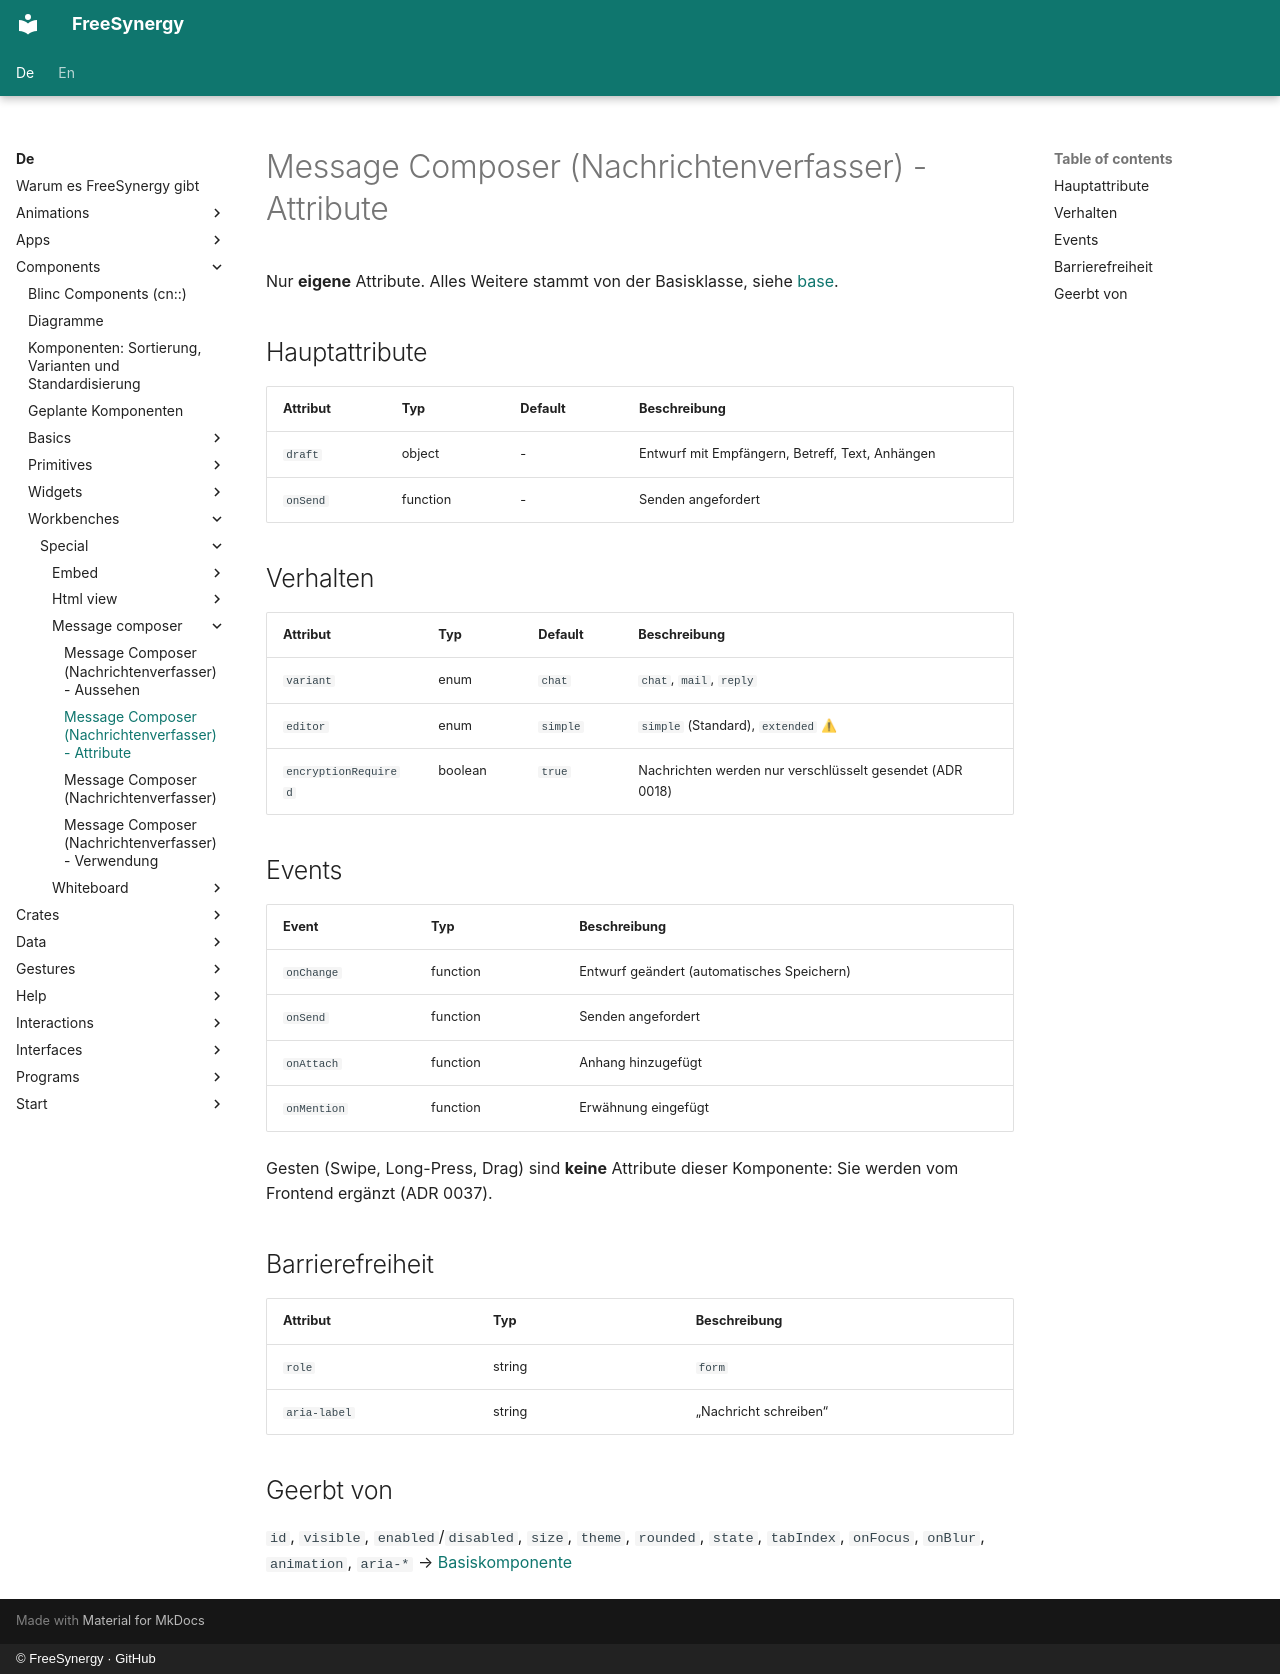

repository: FreeSynergy/fs-documentation · page: de/components/workbenches/special/message-composer/attributes/index.html · generator: mkdocs · copyright: © FreeSynergy · GitHub

# Message Composer (Nachrichtenverfasser) - Attribute

Nur **eigene** Attribute. Alles Weitere stammt von der Basisklasse, siehe
[base](../../../primitives/basics/base.md).

## Hauptattribute

| Attribut | Typ | Default | Beschreibung |
|---|---|---|---|
| `draft` | object | - | Entwurf mit Empfängern, Betreff, Text, Anhängen |
| `onSend` | function | - | Senden angefordert |

## Verhalten

| Attribut | Typ | Default | Beschreibung |
|---|---|---|---|
| `variant` | enum | `chat` | `chat`, `mail`, `reply` |
| `editor` | enum | `simple` | `simple` (Standard), `extended` ⚠ |
| `encryptionRequired` | boolean | `true` | Nachrichten werden nur verschlüsselt gesendet (ADR 0018) |

## Events

| Event | Typ | Beschreibung |
|---|---|---|
| `onChange` | function | Entwurf geändert (automatisches Speichern) |
| `onSend` | function | Senden angefordert |
| `onAttach` | function | Anhang hinzugefügt |
| `onMention` | function | Erwähnung eingefügt |

Gesten (Swipe, Long-Press, Drag) sind **keine** Attribute dieser Komponente: Sie werden vom Frontend ergänzt (ADR 0037).

## Barrierefreiheit

| Attribut | Typ | Beschreibung |
|---|---|---|
| `role` | string | `form` |
| `aria-label` | string | „Nachricht schreiben“ |

## Geerbt von

`id`, `visible`, `enabled`/`disabled`, `size`, `theme`, `rounded`, `state`, `tabIndex`,
`onFocus`, `onBlur`, `animation`, `aria-*` → [Basiskomponente](../../../primitives/basics/base.md)
